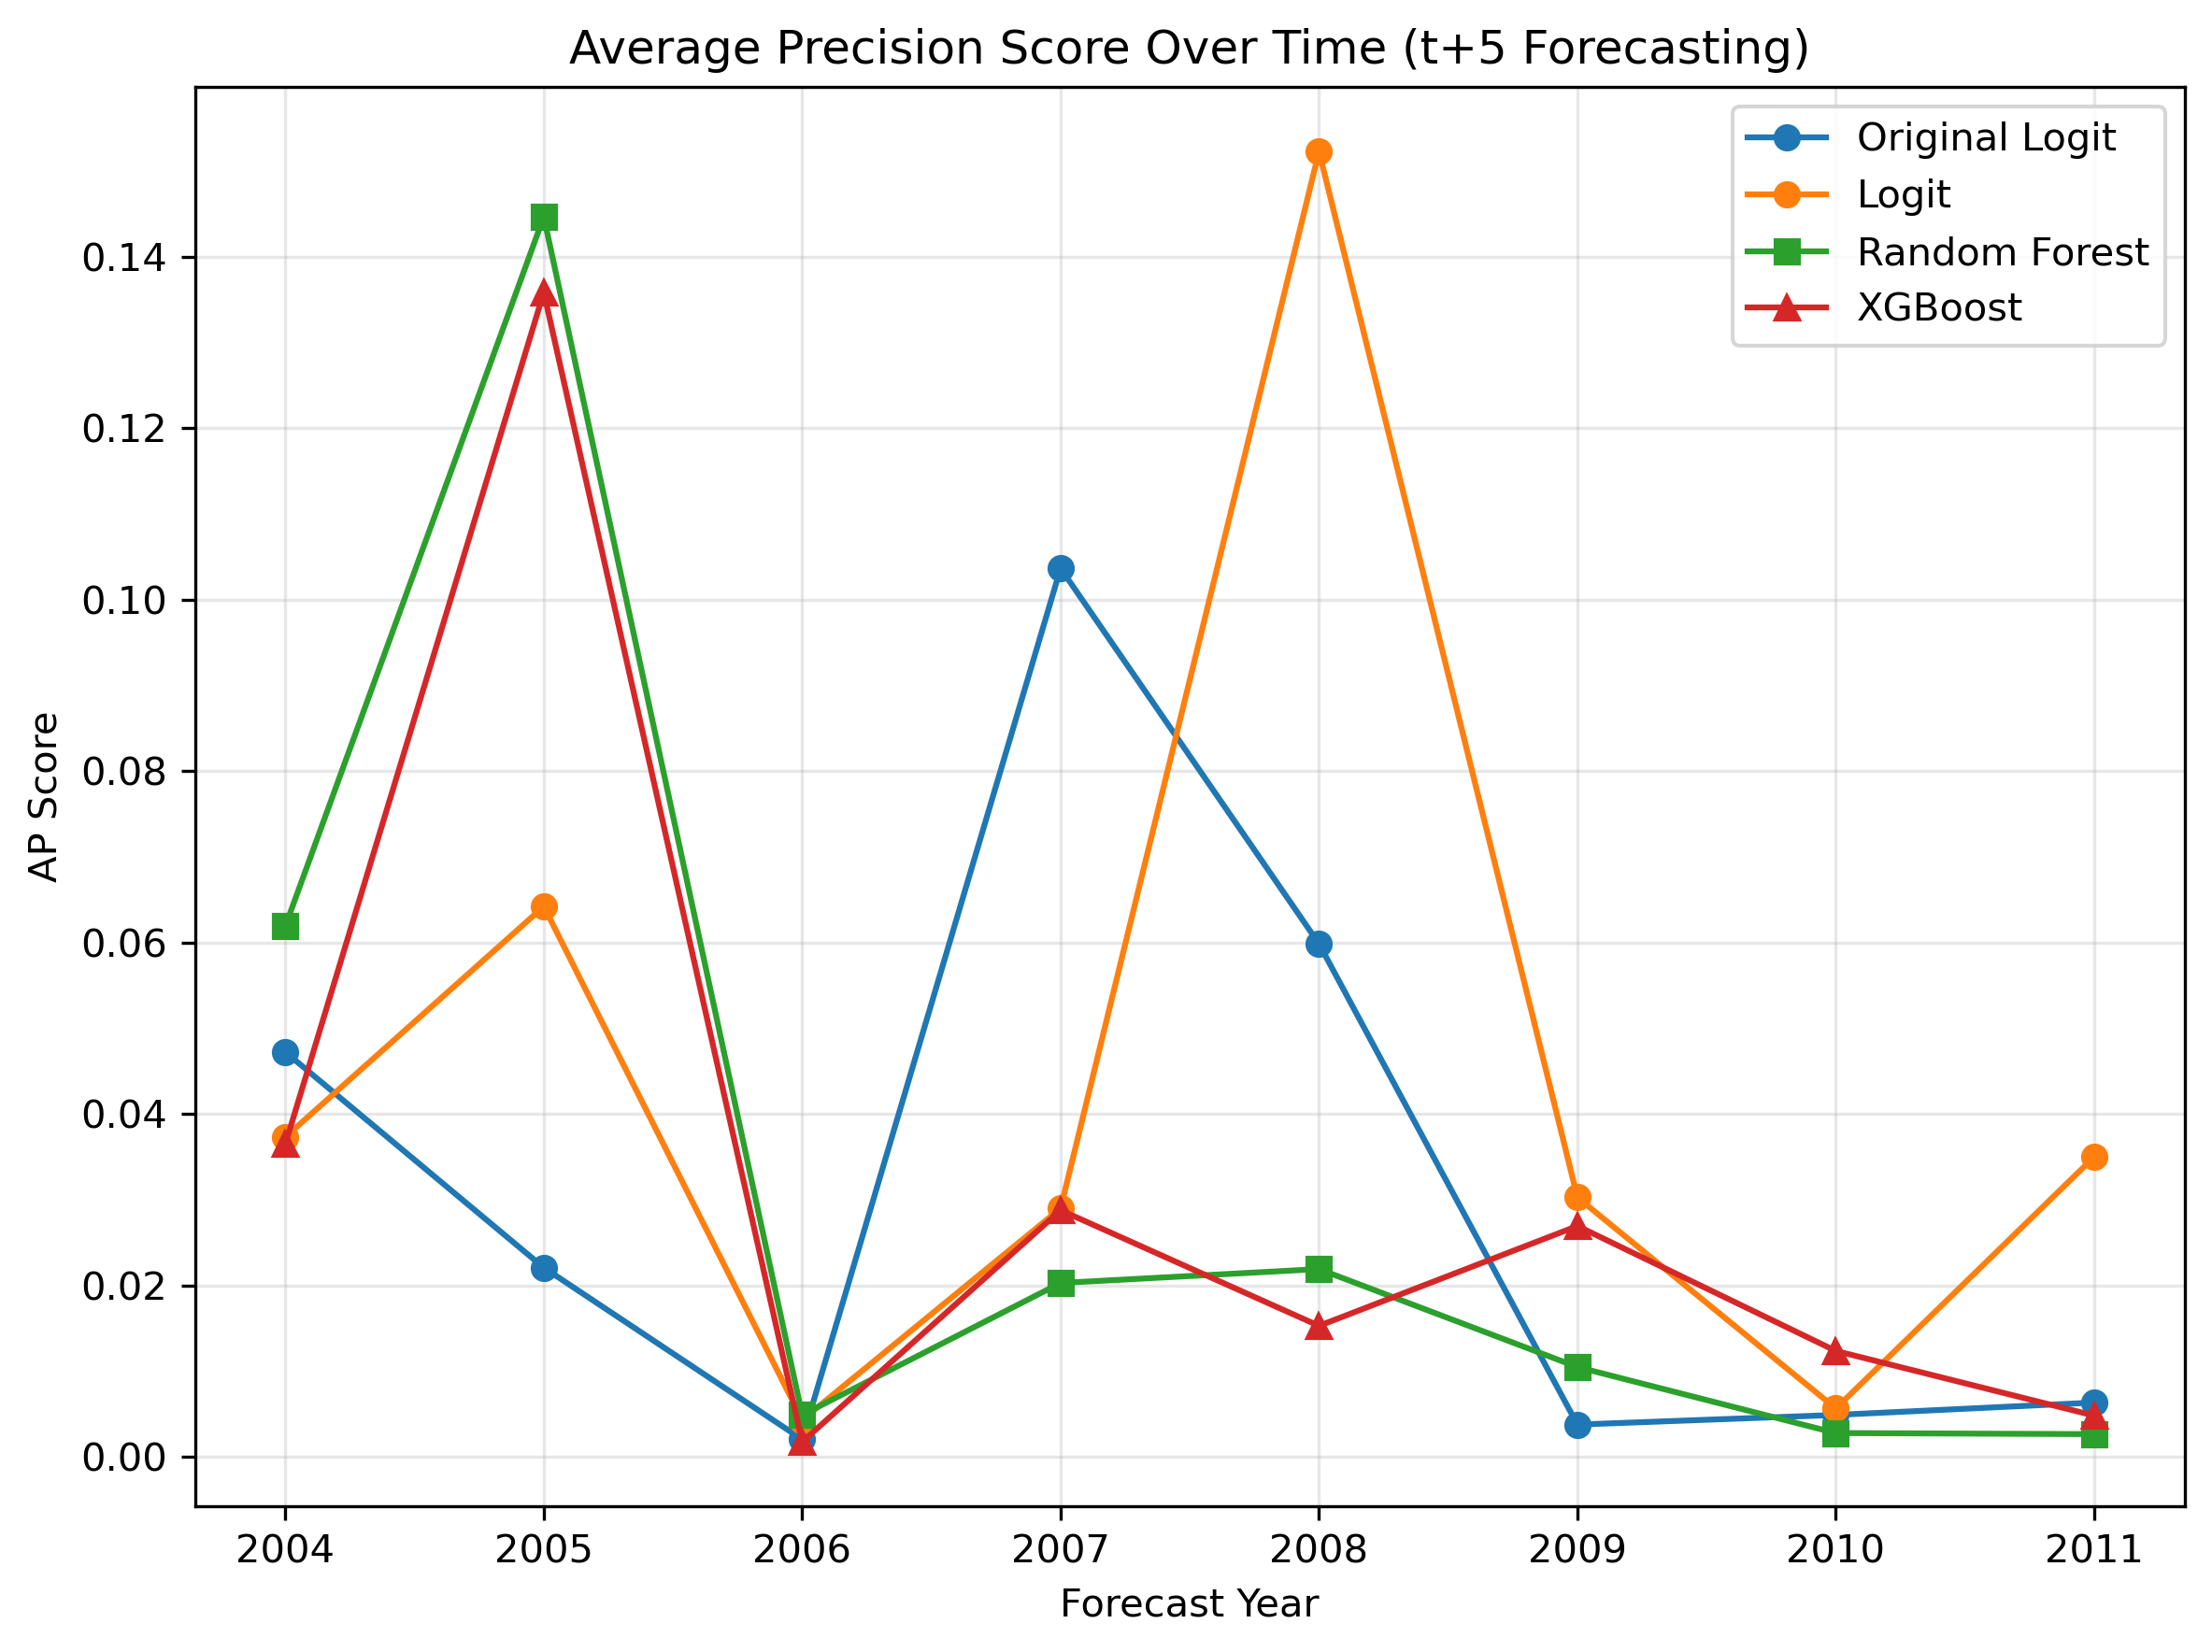

The table this chart was drawn from, first rows:
year, original_ap_score, logit_ap_score, rf_ap_score, xgb_ap_score
2004, 0.04723, 0.03731, 0.06193, 0.03651
2005, 0.02207, 0.06421, 0.1447, 0.1359
2006, 0.002036, 0.004314, 0.004884, 0.001748
2007, 0.1037, 0.02899, 0.02029, 0.02878
2008, 0.05985, 0.1523, 0.02191, 0.01528
2009, 0.003764, 0.03027, 0.01048, 0.02693
2010, 0.00489, 0.005644, 0.002779, 0.01236
2011, 0.006335, 0.035, 0.00265, 0.004808
